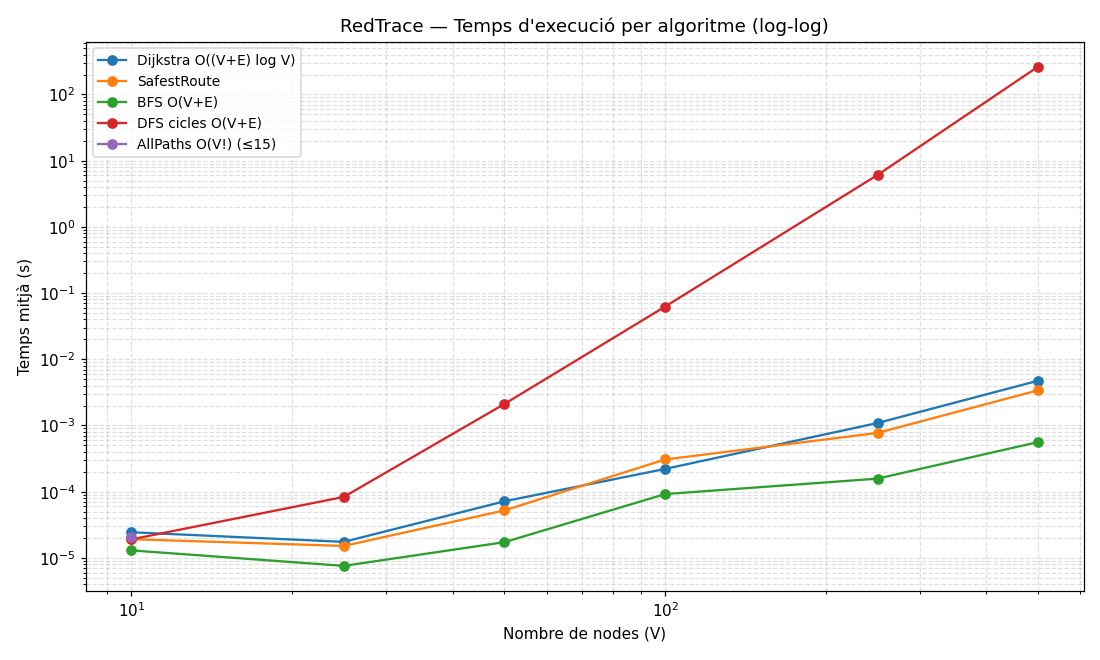

Values plotted in this chart, from the file beside it:
n, V, E, dijkstra_mean, dijkstra_stdev, safest_mean, safest_stdev, bfs_mean, bfs_stdev, dfs_cycles_mean, dfs_cycles_stdev, all_paths_mean, all_paths_stdev
10, 10, 16, 2.4366666366404388e-05, 1.4937313364647014e-05, 1.9133332898491062e-05, 6.2564631720769165e-06, 1.2966666569506439e-05, 5.424327966565102e-06, 1.9033333046536427e-05, 7.918543430365238e-06, 2.030000026328101e-05, 6.8985504978007526e-06
25, 25, 71, 1.743333359627286e-05, 5.006329485196919e-06, 1.5133333363337442e-05, 2.939954832941531e-06, 7.566666378503821e-06, 2.2744961928493184e-06, 8.333333335031057e-05, 7.743599414739439e-06, , 
50, 50, 226, 7.153333323609938e-05, 6.779626430973032e-06, 5.213333345939949e-05, 4.245389926613343e-06, 1.7266666570018668e-05, 3.234707630852003e-06, 0.002113, 2.1990224576170273e-05, , 
100, 100, 853, 0.0002205, 0.0001681, 0.0003061, 2.9554074676124885e-05, 9.193333365449992e-05, 1.8885002748538603e-05, 0.06252, 0.0006353, , 
250, 250, 5234, 0.001088, 5.06164337199683e-05, 0.0007713, 1.7140303356044588e-05, 0.0001573, 1.5823716789815143e-05, 6.078, 0.03215, , 
500, 500, 20407, 0.004746, 0.0007946, 0.0034, 0.0007309, 0.0005616, 0.0001387, 263.8, 35.25, , 
